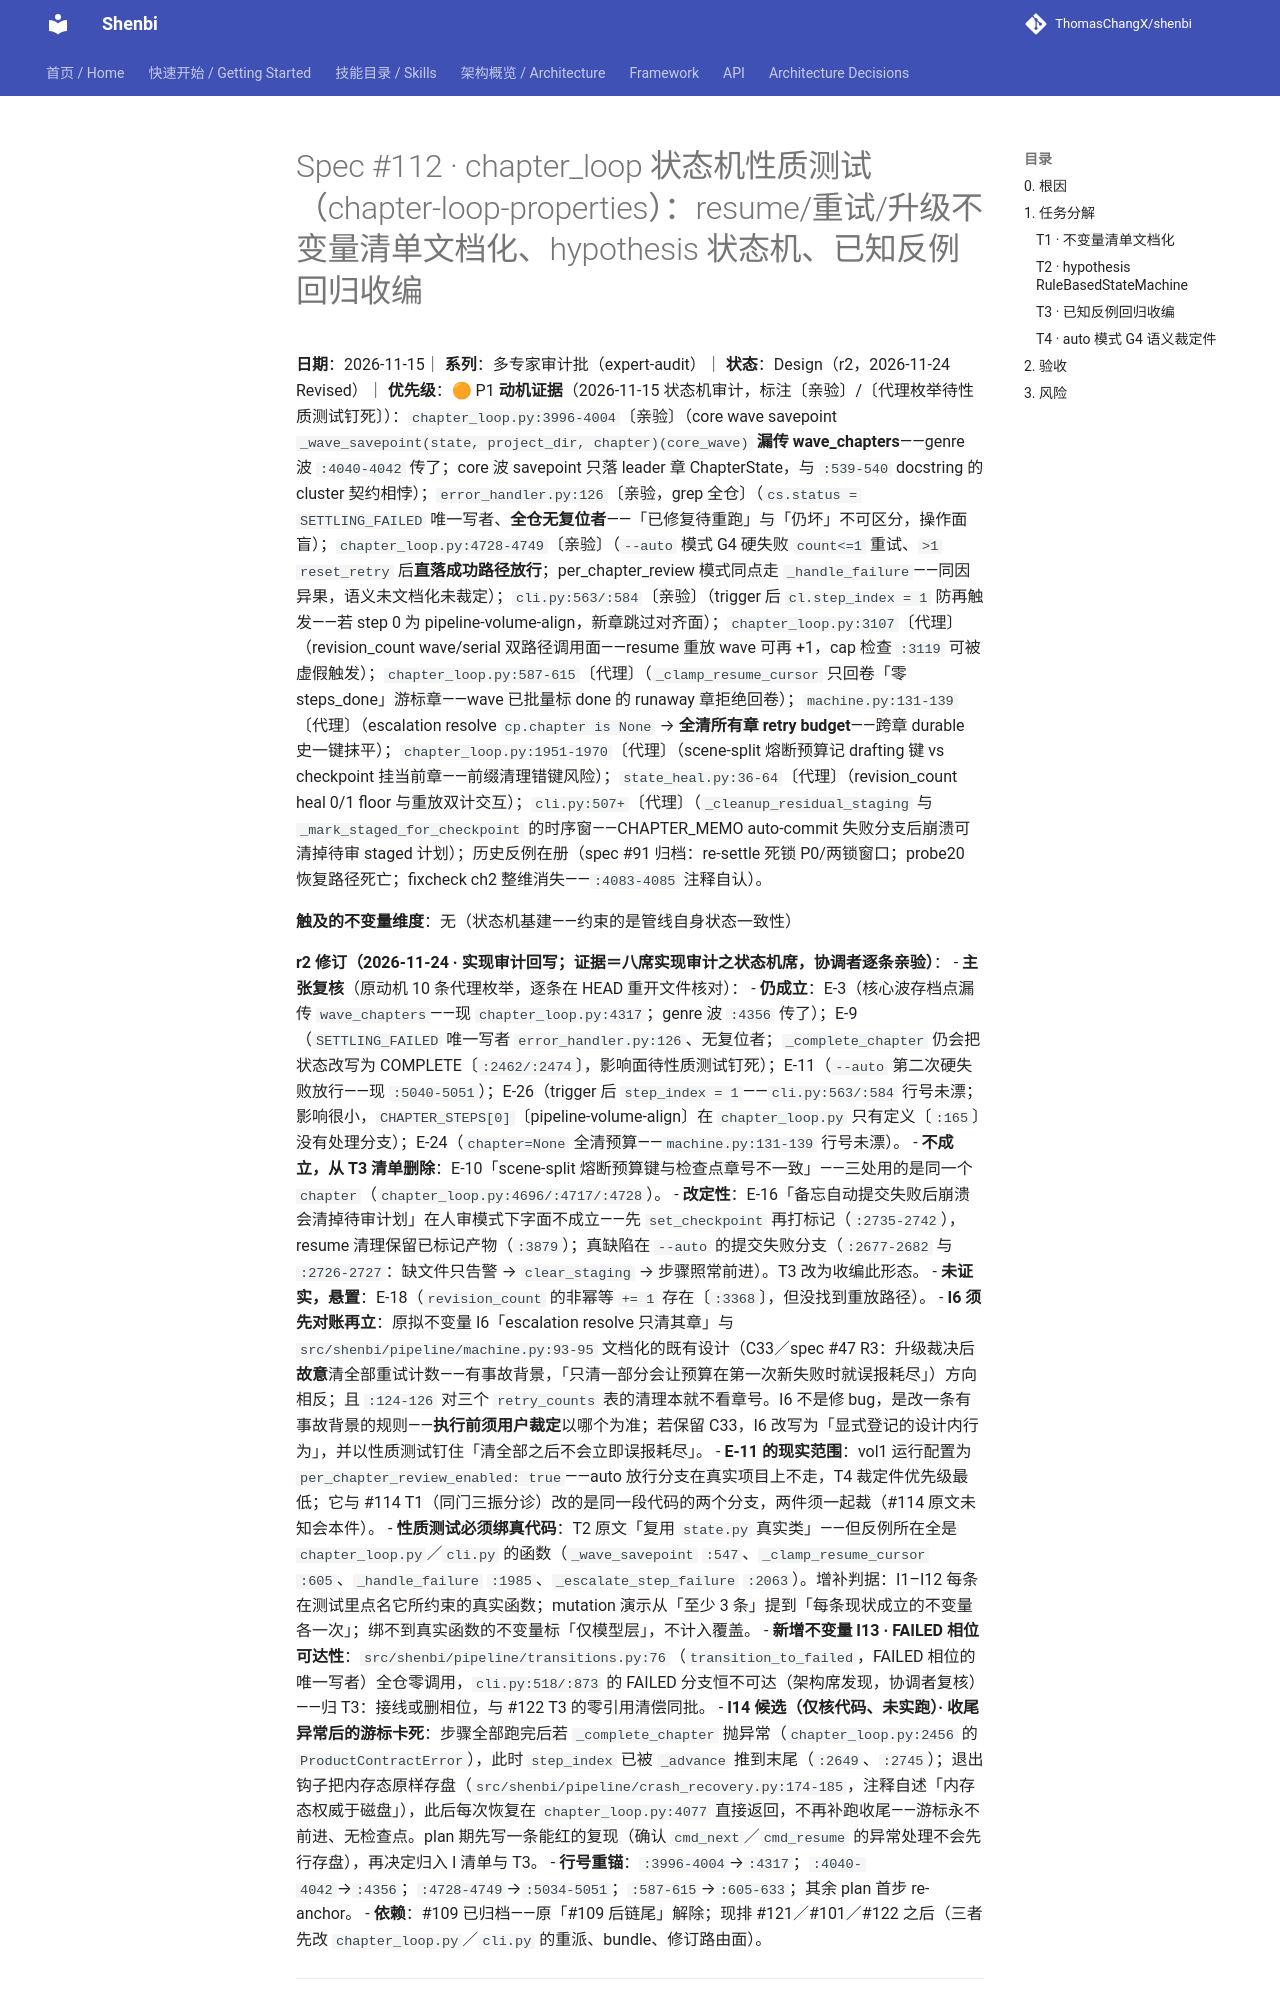

repository: ThomasChangX/shenbi · page: superpowers/specs/2026-11-15-spec112-chapter-loop-properties/index.html · generator: mkdocs

# Spec #112 · chapter_loop 状态机性质测试（chapter-loop-properties）：resume/重试/升级不变量清单文档化、hypothesis 状态机、已知反例回归收编

**日期**：2026-11-15｜ **系列**：多专家审计批（expert-audit）｜ **状态**：Design（r2，2026-11-24 Revised）｜ **优先级**：🟠 P1
**动机证据**（2026-11-15 状态机审计，标注〔亲验〕/〔代理枚举待性质测试钉死〕）：`chapter_loop.py:3996-4004`〔亲验〕（core wave savepoint `_wave_savepoint(state, project_dir, chapter)(core_wave)` **漏传 wave_chapters**——genre 波 `:4040-4042` 传了；core 波 savepoint 只落 leader 章 ChapterState，与 `:539-540` docstring 的 cluster 契约相悖）；`error_handler.py:126`〔亲验，grep 全仓〕（`cs.status = SETTLING_FAILED` 唯一写者、**全仓无复位者**——「已修复待重跑」与「仍坏」不可区分，操作面盲）；`chapter_loop.py:4728-4749`〔亲验〕（`--auto` 模式 G4 硬失败 `count<=1` 重试、`>1` `reset_retry` 后**直落成功路径放行**；per_chapter_review 模式同点走 `_handle_failure`——同因异果，语义未文档化未裁定）；`cli.py:563/:584`〔亲验〕（trigger 后 `cl.step_index = 1` 防再触发——若 step 0 为 pipeline-volume-align，新章跳过对齐面）；`chapter_loop.py:3107`〔代理〕（revision_count wave/serial 双路径调用面——resume 重放 wave 可再 +1，cap 检查 `:3119` 可被虚假触发）；`chapter_loop.py:587-615`〔代理〕（`_clamp_resume_cursor` 只回卷「零 steps_done」游标章——wave 已批量标 done 的 runaway 章拒绝回卷）；`machine.py:131-139`〔代理〕（escalation resolve `cp.chapter is None` → **全清所有章 retry budget**——跨章 durable 史一键抹平）；`chapter_loop.py:1951-1970`〔代理〕（scene-split 熔断预算记 drafting 键 vs checkpoint 挂当前章——前缀清理错键风险）；`state_heal.py:36-64`〔代理〕（revision_count heal 0/1 floor 与重放双计交互）；`cli.py:507+`〔代理〕（`_cleanup_residual_staging` 与 `_mark_staged_for_checkpoint` 的时序窗——CHAPTER_MEMO auto-commit 失败分支后崩溃可清掉待审 staged 计划）；历史反例在册（spec #91 归档：re-settle 死锁 P0/两锁窗口；probe20 恢复路径死亡；fixcheck ch2 整维消失——`:4083-4085` 注释自认）。

**触及的不变量维度**：无（状态机基建——约束的是管线自身状态一致性）
